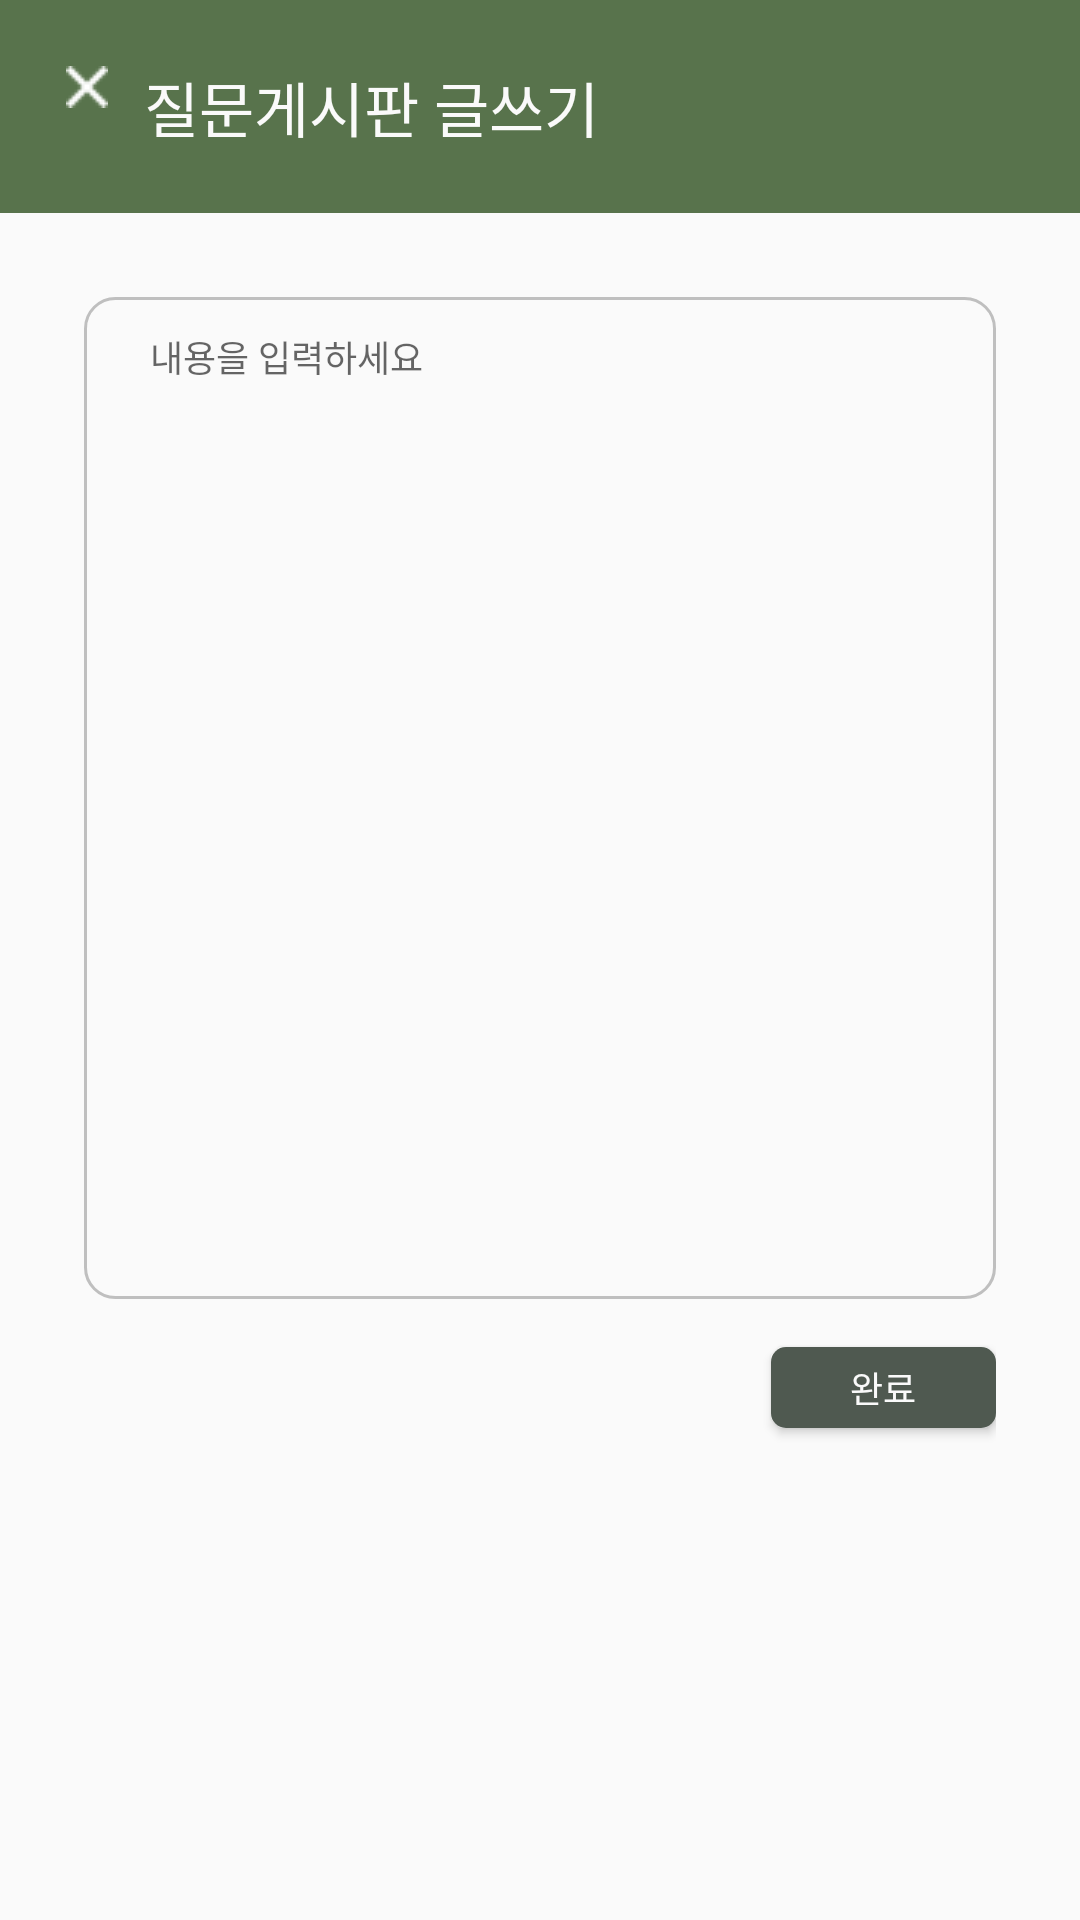

Android layout source for this screen:
<!-- AndroidManifest.xml: application theme Theme.WSW -->
<!-- res/layout/activity_question_board_write.xml -->
<?xml version="1.0" encoding="utf-8"?>
<LinearLayout xmlns:android="http://schemas.android.com/apk/res/android"
    xmlns:app="http://schemas.android.com/apk/res-auto"
    android:layout_width="match_parent"
    android:layout_height="match_parent"
    android:orientation="vertical">

    <RelativeLayout style="@style/TitleBar">

        <ImageView
            android:id="@+id/exit"
            android:layout_width="wrap_content"
            android:layout_height="wrap_content"
            android:layout_marginRight="12dp"
            android:paddingTop="1dp"
            android:src="@drawable/ic_exit" />


        <TextView
            style="@style/TitleText"
            android:layout_width="wrap_content"
            android:layout_height="wrap_content"
            android:layout_toRightOf="@id/exit"
            android:includeFontPadding="false"
            android:text="@string/write_question" />

    </RelativeLayout>

    <RelativeLayout
        android:layout_width="match_parent"
        android:layout_height="match_parent"
        android:layout_gravity="center_horizontal"
        android:layout_marginLeft="28dp"
        android:layout_marginRight="28dp"
        android:layout_marginTop="28dp"
        android:orientation="vertical">

        <EditText
            android:id="@+id/et_questionPost"
            style="@style/WritingBoardEditText"
            android:layout_width="match_parent"
            android:layout_height="334dp" />

        <Button
            android:id="@+id/btn_complete"
            style="@style/CompleteButton"
            android:layout_below="@+id/et_questionPost"
            android:layout_alignParentRight="true"
            android:layout_marginTop="16dp"/>
    </RelativeLayout>
</LinearLayout>
<!-- resources referenced by this layout -->
<resources>
  <string name="write_question">질문게시판 글쓰기</string>
  <style name="CompleteButton" parent="Button">
          <item name="android:layout_width">75dp</item>
          <item name="android:layout_height">27dp</item>
          <item name="android:background">@drawable/round_complete_button</item>
          <item name="android:text">@string/complete</item>
          <item name="android:includeFontPadding">false</item>
      </style>
  <style name="TitleBar" parent="HomeTitleBar">
          <item name="android:layout_height">71dp</item>
          <item name="android:paddingLeft">22dp</item>
      </style>
  <style name="TitleText" parent="HomeTitleText">
          <item name="android:textSize">20sp</item>
          <item name="android:fontFamily">@font/blackhansans_regular</item>
          <item name="android:textColor">@color/white</item>
      </style>
  <style name="WritingBoardEditText" parent="Text12_Regular">
          <item name="android:background">@drawable/round_writing_board</item>
          <item name="android:hint">@string/writing_content_hint</item>
          <item name="android:gravity">top|left</item>
          <item name="android:paddingLeft">22dp</item>
          <item name="android:paddingRight">22dp</item>
          <item name="android:paddingTop">11dp</item>
          <item name="android:paddingBottom">11dp</item>
      </style>
  <style name="Button">
          <item name="android:textColor">@color/white</item>
          <item name="android:textSize">12sp</item>
          <item name="android:fontFamily">@font/notosanskr_bold</item>
          <item name="android:background">@drawable/round_complete_button</item>
      </style>
  <!-- drawable round_complete_button (drawable) -->
  <?xml version="1.0" encoding="utf-8"?>
  <shape xmlns:android="http://schemas.android.com/apk/res/android"
      android:shape="rectangle">
  
      <corners
          android:radius="5dp"/>
      <solid
          android:color="@color/colorAccent" />
  </shape>
  <string name="complete">완료</string>
  <style name="HomeTitleBar">
          <item name="android:layout_width">match_parent</item>
          <item name="android:layout_height">85dp</item>
          <item name="android:background">@color/colorPrimary</item>
          <item name="android:gravity">center_vertical</item>
          <item name="android:paddingLeft">28dp</item>
          <item name="android:paddingRight">31dp</item>
      </style>
  <style name="HomeTitleText">
          <item name="android:textSize">30sp</item>
          <item name="android:text">@string/app_name</item>
          <item name="android:fontFamily">@font/blackhansans_regular</item>
          <item name="android:textColor">@color/white</item>
      </style>
  <color name="white">#FFFAFAFA</color>
  <style name="Text12_Regular">
          <item name="android:textSize">12sp</item>
          <item name="android:textColor">@color/black</item>
          <item name="android:fontFamily">@font/notosanskr_regular</item>
      </style>
  <!-- drawable round_writing_board (drawable) -->
  <?xml version="1.0" encoding="utf-8"?>
  <shape xmlns:android="http://schemas.android.com/apk/res/android"
      android:shape="rectangle">
  
      <corners
          android:radius="10dp"/>
      <solid
          android:color="@color/white" />
      <stroke
          android:color="@color/gray"
          android:width="1dp" />
  </shape>
  <string name="writing_content_hint">내용을 입력하세요</string>
  <color name="colorPrimary">#FF58734C</color>
  <color name="teal_200">#FF03DAC5</color>
  <color name="teal_700">#FF018786</color>
  <color name="black">#FF000000</color>
  <color name="colorAccent">#4F5950</color>
  <string name="app_name">WSW</string>
  <color name="gray">#BFBFBF</color>
</resources>
